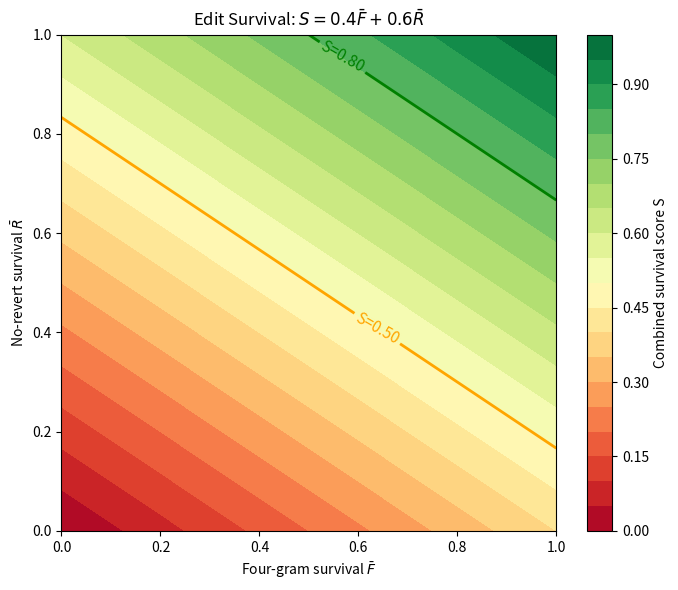

Recreate this plot in Python.
import numpy as np
import matplotlib.pyplot as plt

def edit_survival(four_gram_samples: list[float], no_revert_samples: list[float]) -> dict:
    fg = np.mean(four_gram_samples) if four_gram_samples else None
    nr = np.mean(no_revert_samples) if no_revert_samples else None

    if fg is not None and nr is not None:
        combined = 0.4 * fg + 0.6 * nr
    elif fg is not None:
        combined = fg
    elif nr is not None:
        combined = nr
    else:
        combined = None

    def interpret(s):
        if s is None: return 'no-data'
        if s >= 0.8: return 'durable'
        if s >= 0.5: return 'partial rework'
        return 'heavy rewrite'

    return {'four_gram': fg, 'no_revert': nr, 'combined': combined,
            'interpretation': interpret(combined)}

# --- Unit results ---
cases = [
    ('Durable — clean acceptance',        [0.90, 0.85, 0.92], [1.0, 1.0, 1.0, 0.9]),
    ('Refactored — low 4-gram, kept',     [0.20, 0.25, 0.30], [0.95, 1.0, 0.9]),
    ('Mixed signals',                     [0.60, 0.55],       [0.70, 0.60, 0.65]),
    ('Mostly reverted',                   [0.30, 0.25],       [0.10, 0.20, 0.15]),
    ('Only 4-gram available',             [0.80, 0.75],       []),
    ('Only no-revert available',          [],                  [0.85, 0.90, 0.80]),
]

print(f'{"Scenario":<38} {"4-gram":>7} {"NoRevert":>9} {"Combined":>9}  Interpretation')
print('-' * 85)
for name, fg, nr in cases:
    r = edit_survival(fg, nr)
    fg_s  = f"{r['four_gram']:.3f}" if r['four_gram']  is not None else '  —'
    nr_s  = f"{r['no_revert']:.3f}" if r['no_revert']  is not None else '  —'
    comb  = f"{r['combined']:.3f}"  if r['combined']   is not None else '  —'
    print(f'{name:<38} {fg_s:>7} {nr_s:>9} {comb:>9}  {r["interpretation"]}')

# Iso-score contours: combined S as function of (F, R)
F = np.linspace(0, 1, 200)
R = np.linspace(0, 1, 200)
FF, RR = np.meshgrid(F, R)
SS = 0.4 * FF + 0.6 * RR

fig, ax = plt.subplots(figsize=(7, 6))
cs = ax.contourf(FF, RR, SS, levels=20, cmap='RdYlGn')
ct = ax.contour(FF, RR, SS, levels=[0.5, 0.8], colors=['orange', 'green'], linewidths=2)
ax.clabel(ct, fmt={0.5: 'S=0.50', 0.8: 'S=0.80'}, fontsize=11)
plt.colorbar(cs, ax=ax, label='Combined survival score S')
ax.set_xlabel('Four-gram survival $\\bar{F}$')
ax.set_ylabel('No-revert survival $\\bar{R}$')
ax.set_title('Edit Survival: $S = 0.4\\bar{F} + 0.6\\bar{R}$')
plt.tight_layout()
plt.savefig('edit_survival_contour.png', dpi=150)
plt.show()
